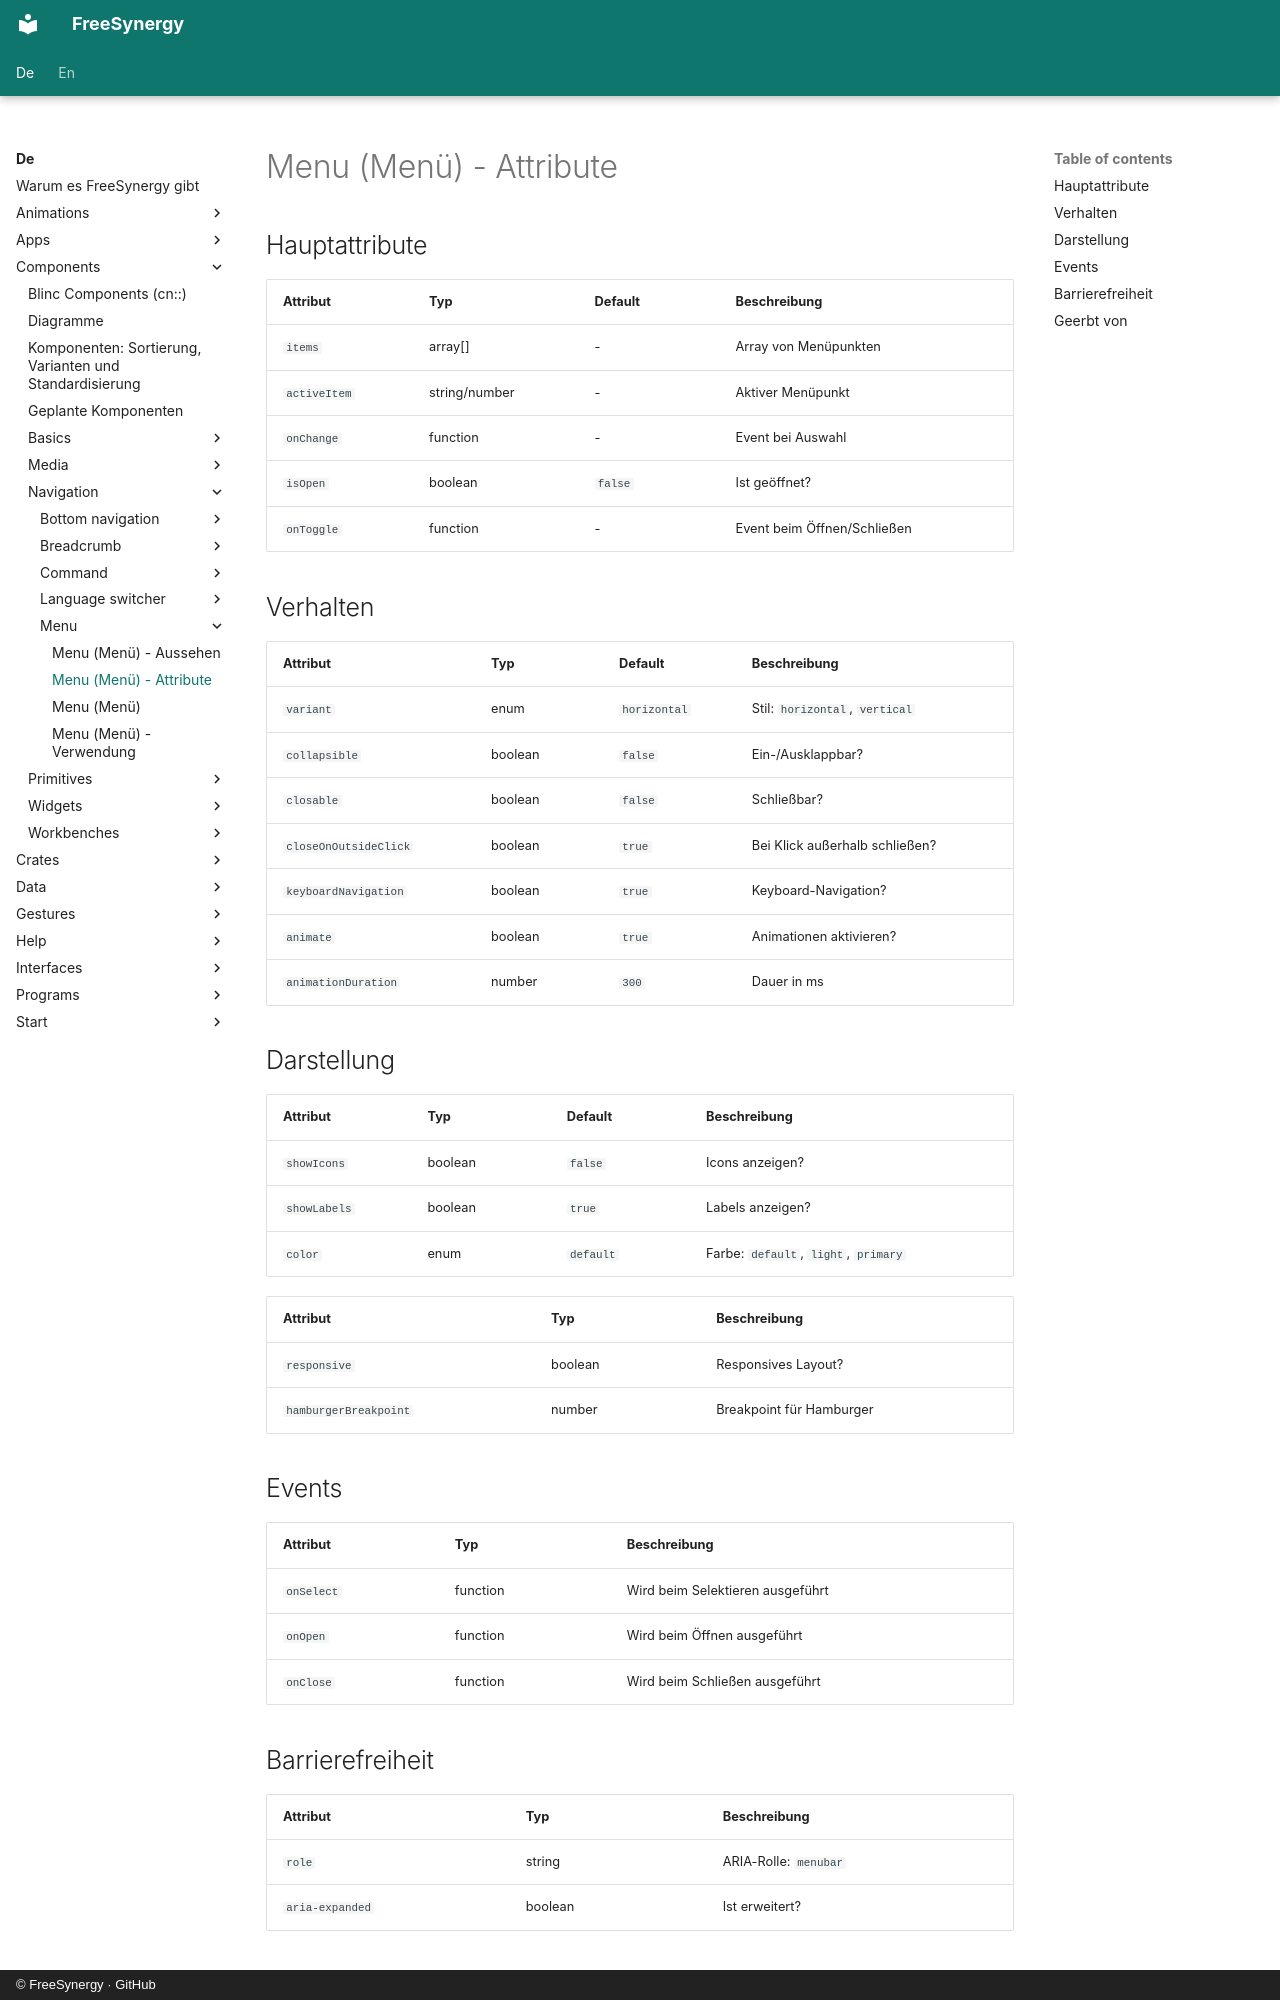

repository: FreeSynergy/fs-documentation · page: de/components/navigation/menu/attributes/index.html · generator: mkdocs · copyright: © FreeSynergy · GitHub

# Menu (Menü) - Attribute

## Hauptattribute

| Attribut | Typ | Default | Beschreibung |
|----------|-----|---------|--------------|
| `items` | array[] | - | Array von Menüpunkten |
| `activeItem` | string/number | - | Aktiver Menüpunkt |
| `onChange` | function | - | Event bei Auswahl |
| `isOpen` | boolean | `false` | Ist geöffnet? |
| `onToggle` | function | - | Event beim Öffnen/Schließen |

## Verhalten

| Attribut | Typ | Default | Beschreibung |
|---|---|---|---|
| `variant` | enum | `horizontal` | Stil: `horizontal`, `vertical` |
| `collapsible` | boolean | `false` | Ein-/Ausklappbar? |
| `closable` | boolean | `false` | Schließbar? |
| `closeOnOutsideClick` | boolean | `true` | Bei Klick außerhalb schließen? |
| `keyboardNavigation` | boolean | `true` | Keyboard-Navigation? |
| `animate` | boolean | `true` | Animationen aktivieren? |
| `animationDuration` | number | `300` | Dauer in ms |

## Darstellung
| Attribut | Typ | Default | Beschreibung |
|---|---|---|---|
| `showIcons` | boolean | `false` | Icons anzeigen? |
| `showLabels` | boolean | `true` | Labels anzeigen? |
| `color` | enum | `default` | Farbe: `default`, `light`, `primary` |

| Attribut | Typ | Beschreibung |
|----------|-----|--------------|
| `responsive` | boolean | Responsives Layout? |
| `hamburgerBreakpoint` | number | Breakpoint für Hamburger |

## Events

| Attribut | Typ | Beschreibung |
|----------|-----|--------------|
| `onSelect` | function | Wird beim Selektieren ausgeführt |
| `onOpen` | function | Wird beim Öffnen ausgeführt |
| `onClose` | function | Wird beim Schließen ausgeführt |

## Barrierefreiheit

| Attribut | Typ | Beschreibung |
|----------|-----|--------------|
| `role` | string | ARIA-Rolle: `menubar` |
| `aria-expanded` | boolean | Ist erweitert? |
